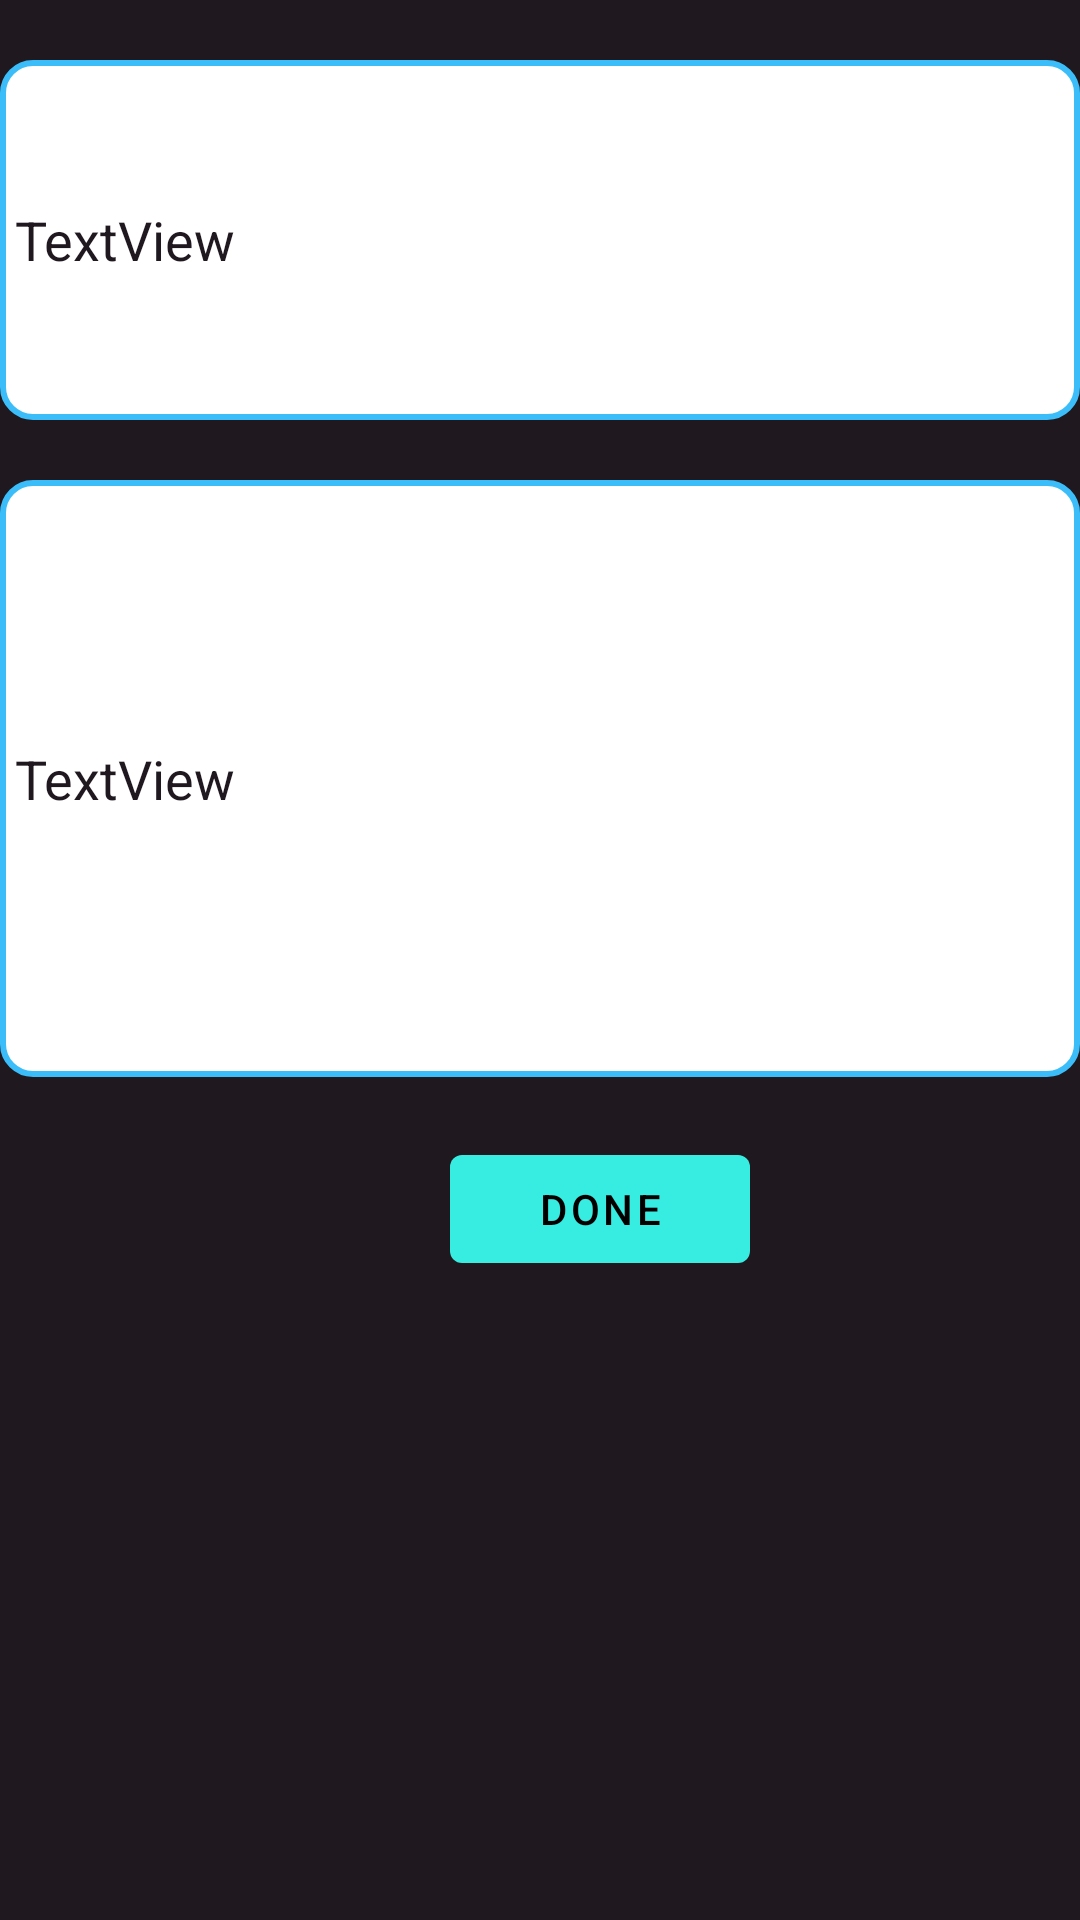

Here is an Android app screen rendered from its layout file. Give the layout XML and the strings, colors and styles it references.
<!-- AndroidManifest.xml: application theme AppTheme -->
<!-- res/layout/add_item.xml -->
<?xml version="1.0" encoding="utf-8"?>
<LinearLayout xmlns:android="http://schemas.android.com/apk/res/android"
    android:layout_width="match_parent"
    android:layout_height="match_parent"
    android:background="@color/white"
    android:gravity="center"
    android:orientation="vertical">

    <LinearLayout
        android:layout_width="match_parent"
        android:layout_height="wrap_content"
        android:orientation="vertical">

        <EditText
            android:id="@+id/word1"
            android:layout_width="match_parent"
            android:layout_height="120dp"
            android:hint="TextView"
            android:textColor="@color/dark"
            android:layout_marginTop="20dp"
            android:paddingLeft="5dp"
            android:background="@drawable/editextstyle"/>

        <EditText
            android:id="@+id/meaning1"
            android:layout_width="match_parent"
            android:layout_height="199dp"
            android:hint="TextView"
            android:layout_marginTop="20dp"
            android:textColor="@color/dark"
            android:paddingLeft="5dp"
            android:background="@drawable/editextstyle"/>
    </LinearLayout>

    <LinearLayout
        android:layout_width="match_parent"
        android:layout_height="match_parent"
        android:orientation="horizontal"
        android:layout_marginTop="20dp">

        <com.google.android.material.button.MaterialButton
            android:id="@+id/done"
            android:layout_width="100dp"
            android:layout_height="wrap_content"
            android:layout_gravity="left"
            android:text="Done"
            android:layout_marginLeft="150dp"/>


    </LinearLayout>

</LinearLayout>
<!-- resources referenced by this layout -->
<resources>
  <color name="dark">#1F181F</color>
  <color name="white">#1F181F</color>
  <!-- drawable editextstyle (drawable) -->
  <?xml version="1.0" encoding="utf-8" ?>
  <selector xmlns:android="http://schemas.android.com/apk/res/android">
  <item>
      <shape android:shape="rectangle">
          <solid android:color="#ffffff"/>
          <corners android:radius="10dp" />
          <stroke
              android:width="2dp"
              android:color="#3bbdfa"
              />
      </shape>
  </item>
  </selector>
  <style name="AppTheme" parent="Theme.MaterialComponents">
          <item name="colorPrimary">@color/colorPrimary</item>
          <item name="colorPrimaryDark">@color/colorPrimaryDark</item>
          <item name="colorAccent">@color/colorAccent</item>
          <item name="android:textColorHint">@color/dark</item>
      </style>
  <color name="colorPrimary">#37EDE2</color>
  <color name="colorPrimaryDark">#CCCCCC </color>
  <color name="colorAccent">#ED3742</color>
</resources>
